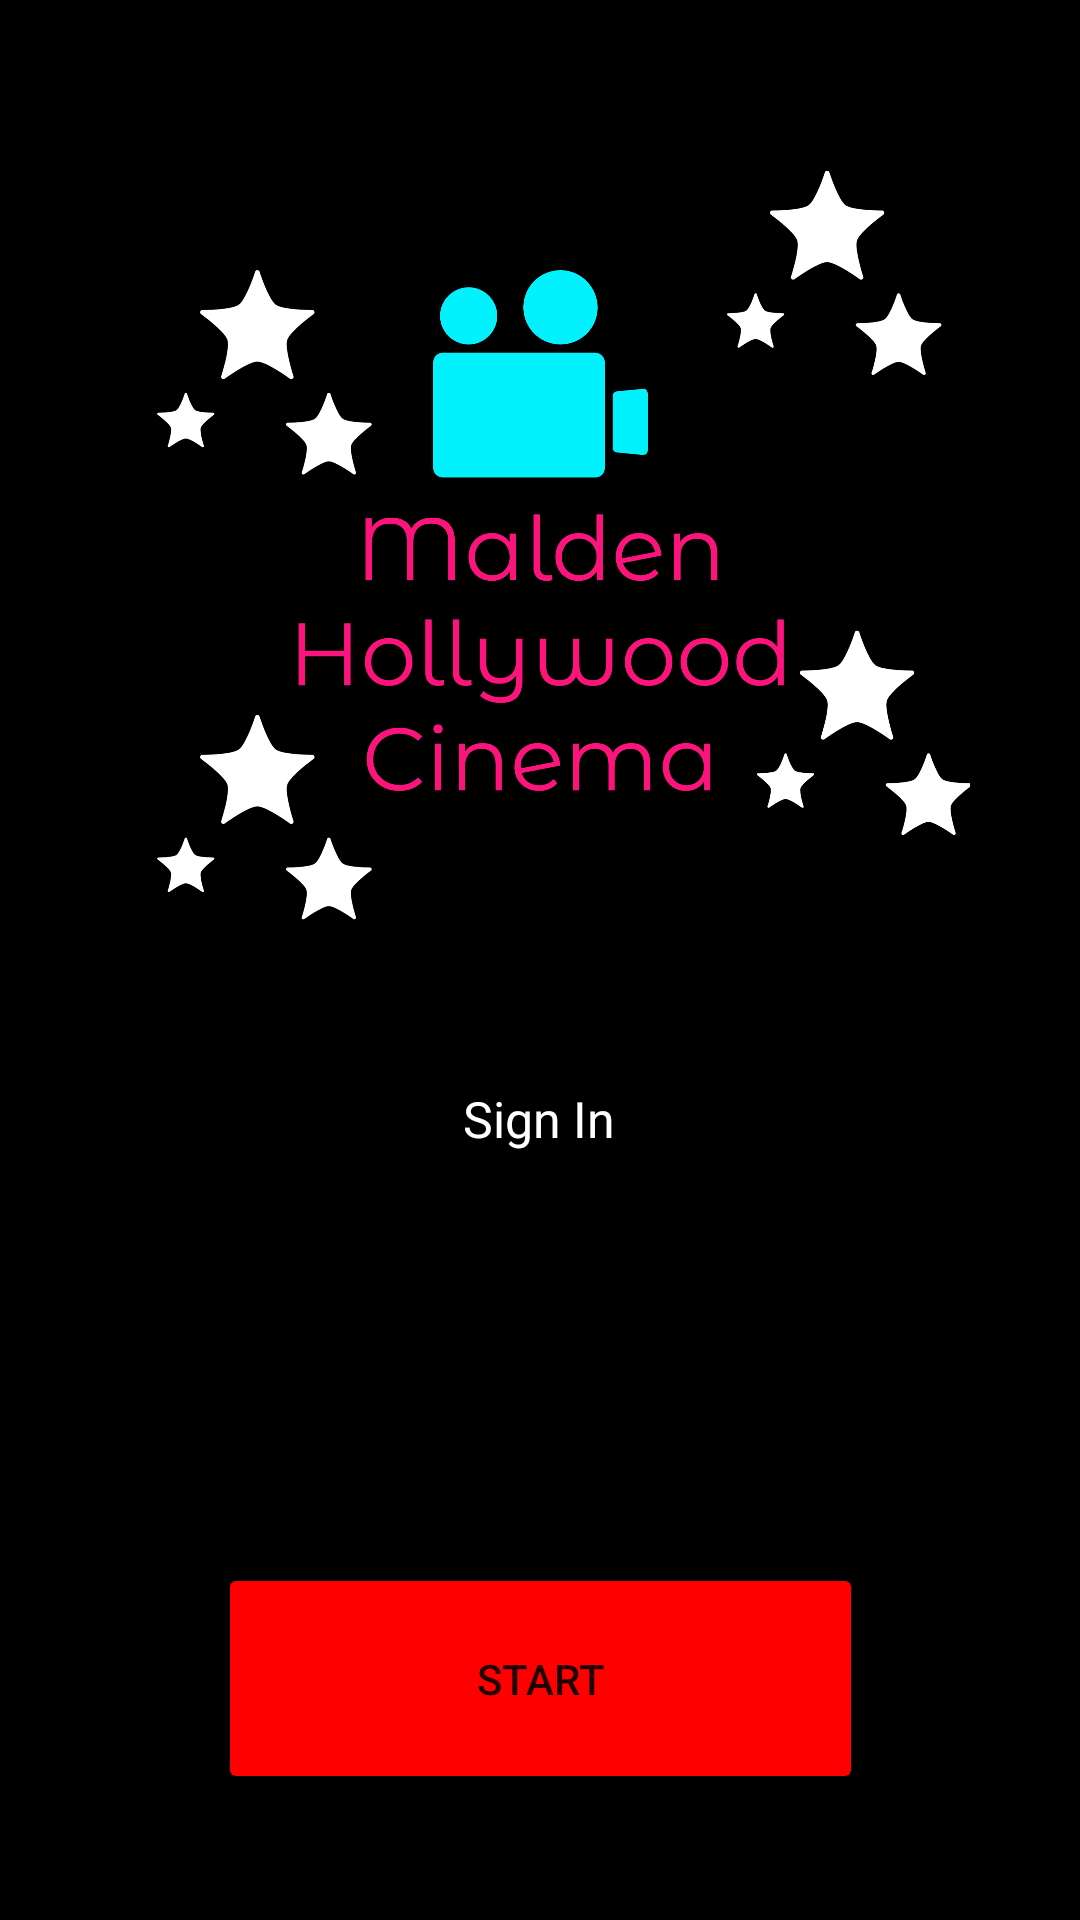

Here is an Android app screen rendered from its layout file. Give the layout XML and the strings, colors and styles it references.
<!-- AndroidManifest.xml: application theme Theme.MaldenHollywoodCinemaApp -->
<!-- res/layout/activity_main.xml -->
<?xml version="1.0" encoding="utf-8"?>
<androidx.constraintlayout.widget.ConstraintLayout xmlns:android="http://schemas.android.com/apk/res/android"
    xmlns:app="http://schemas.android.com/apk/res-auto"
    xmlns:tools="http://schemas.android.com/tools"
    android:layout_width="match_parent"
    android:layout_height="match_parent"
    android:background="#000000"
    tools:context=".MainActivity" >

    <ImageView
        android:id="@+id/logo"
        android:layout_width="287dp"
        android:layout_height="286dp"
        android:layout_marginStart="62dp"
        android:layout_marginTop="96dp"
        android:layout_marginEnd="62dp"
        android:layout_marginBottom="349dp"
        app:layout_constraintBottom_toBottomOf="parent"
        app:layout_constraintEnd_toEndOf="parent"
        app:layout_constraintStart_toStartOf="parent"
        app:layout_constraintTop_toTopOf="parent"
        app:srcCompat="@drawable/malden_hollywood_cinema_logo_1" />

    <Button
        android:id="@+id/start_button"
        android:layout_width="215dp"
        android:layout_height="77dp"
        android:layout_marginStart="98dp"
        android:layout_marginTop="32dp"
        android:layout_marginEnd="98dp"
        android:layout_marginBottom="79dp"
        android:backgroundTint="#FF0000"
        android:text="Start"
        android:onClick="StartNow"
        app:layout_constraintBottom_toBottomOf="parent"
        app:layout_constraintEnd_toEndOf="parent"
        app:layout_constraintStart_toStartOf="parent"
        app:layout_constraintTop_toBottomOf="@+id/textView" />

    <TextView
        android:id="@+id/textView"
        android:layout_width="wrap_content"
        android:layout_height="wrap_content"
        android:layout_marginStart="176dp"
        android:layout_marginTop="62dp"
        android:layout_marginEnd="177dp"
        android:layout_marginBottom="105dp"
        android:text="Sign In"
        android:onClick="signInLink"
        android:textColor="#FFFFFF"
        android:textSize="50px"
        app:layout_constraintBottom_toTopOf="@+id/start_button"
        app:layout_constraintEnd_toEndOf="parent"
        app:layout_constraintStart_toStartOf="parent"
        app:layout_constraintTop_toBottomOf="@+id/logo" />
</androidx.constraintlayout.widget.ConstraintLayout>
<!-- resources referenced by this layout -->
<resources>
  <!-- drawable malden_hollywood_cinema_logo_1: jpg bitmap (drawable, 484951 bytes) -->
  <style name="Theme.MaldenHollywoodCinemaApp" parent="Theme.MaterialComponents.DayNight.DarkActionBar">
          
          <item name="colorPrimary">@color/purple_500</item>
          <item name="colorPrimaryVariant">@color/purple_700</item>
          <item name="colorOnPrimary">@color/white</item>
          
          <item name="colorSecondary">@color/teal_200</item>
          <item name="colorSecondaryVariant">@color/teal_700</item>
          <item name="colorOnSecondary">@color/black</item>
          
          <item name="android:statusBarColor">?attr/colorPrimaryVariant</item>
          
      </style>
  <!-- not gathered from this repository: default colours our renderer supplied (Android Studio template values) -->
  <color name="purple_500">#FF6200EE</color>
  <color name="purple_700">#FF3700B3</color>
  <color name="teal_200">#FF03DAC5</color>
  <color name="teal_700">#FF018786</color>
  <color name="black">#FF000000</color>
  <color name="white">#FFFFFFFF</color>
</resources>
